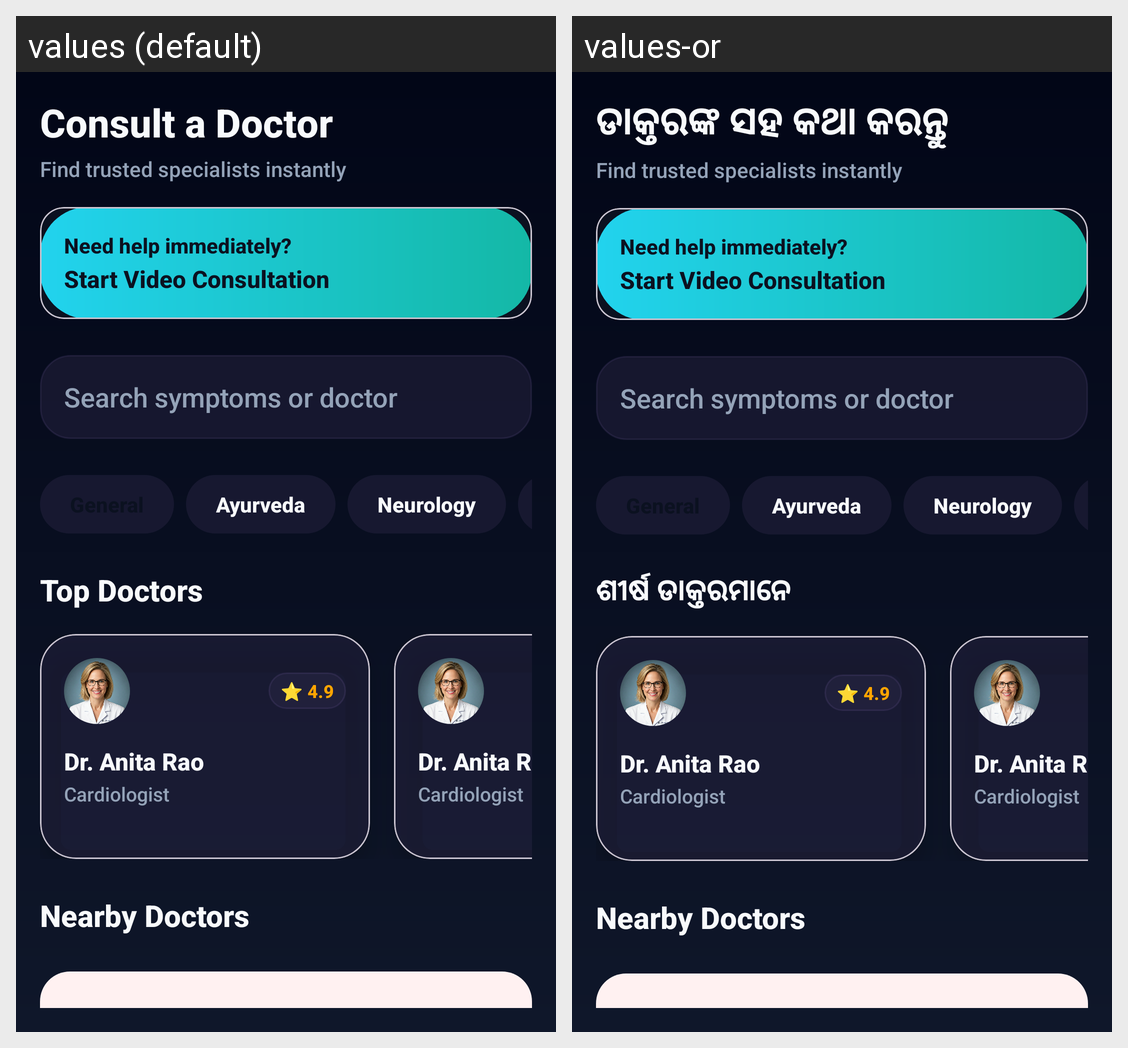

Strings drawn on this Android screen and how each of the app's shown locales translates them:
Android screen res/layout/fragment_appointment.xml rendered under 2 locales, left to right: values (default), values-or. Device: Nexus 5 (rendered at 1080×1920; each locale shown at half size, 540×960, under a caption strip naming it); theme Theme.SignSpeak.
Strings drawn on this screen, with the default value and each locale's value (text and hints the layout hard-codes, and strings that could not be matched under every locale, appear in the picture but are not listed):

consult_a_doctor
  values: Consult a Doctor
  values-or: ଡାକ୍ତରଙ୍କ ସହ କଥା କରନ୍ତୁ

top_doctors
  values: Top Doctors
  values-or: ଶୀର୍ଷ ଡାକ୍ତରମାନେ
